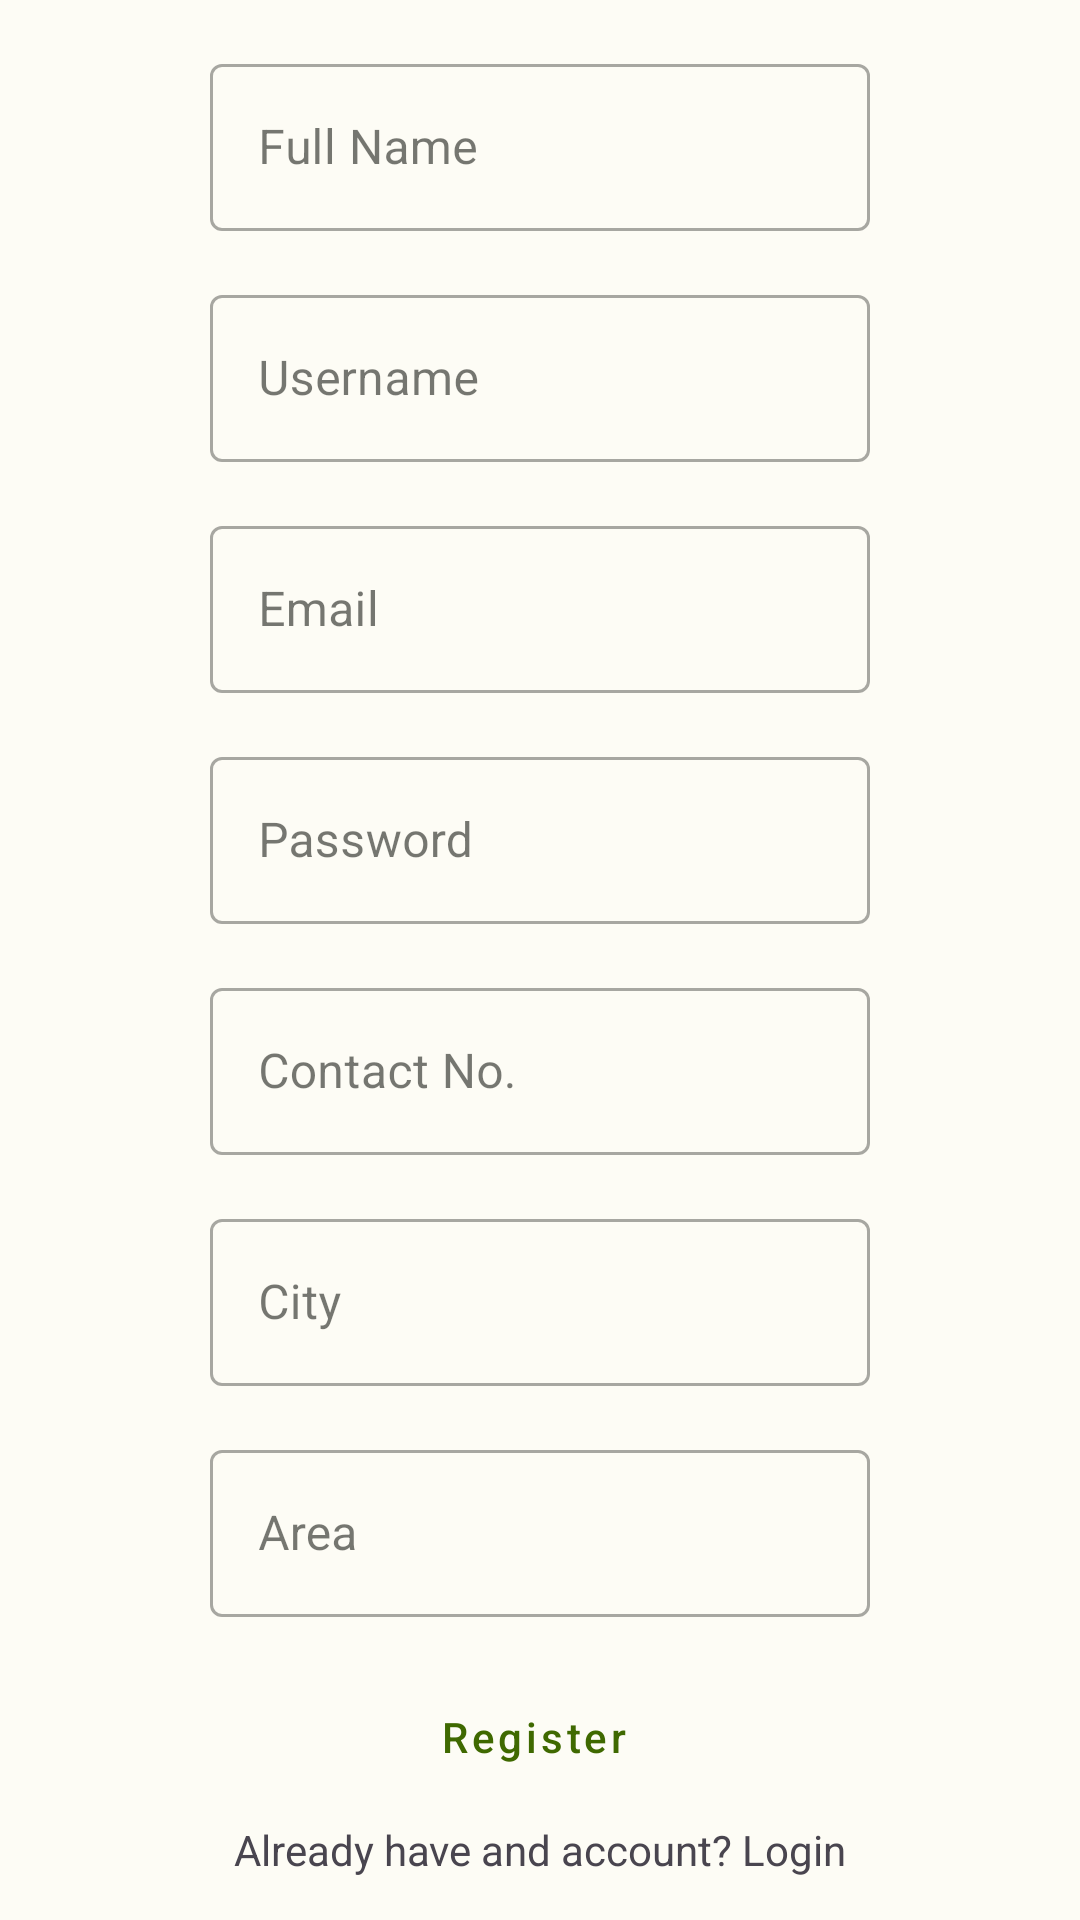

Layout XML and referenced resources for this Android screen:
<!-- AndroidManifest.xml: application theme Theme.WasteWatcher -->
<!-- res/layout/activity_registration.xml -->
<?xml version="1.0" encoding="utf-8"?>
<androidx.constraintlayout.widget.ConstraintLayout xmlns:android="http://schemas.android.com/apk/res/android"
    xmlns:app="http://schemas.android.com/apk/res-auto"
    xmlns:tools="http://schemas.android.com/tools"
    android:layout_width="match_parent"
    android:layout_height="match_parent"
    tools:context=".logreg.registrationActivity">

    <LinearLayout
        android:id="@+id/linlay"
        android:layout_width="wrap_content"
        android:layout_height="wrap_content"
        android:orientation="vertical"
        android:layout_marginTop="8dp"
        app:layout_constraintTop_toTopOf="parent"
        app:layout_constraintStart_toStartOf="parent"
        app:layout_constraintEnd_toEndOf="parent"
    >
    <com.google.android.material.textfield.TextInputLayout
        android:id="@+id/full_name"
        style="@style/Widget.MaterialComponents.TextInputLayout.OutlinedBox"
        android:layout_width="220dp"
        android:layout_margin="8dp"
        android:layout_height="wrap_content"
        android:hint="Full Name"
        app:layout_constraintStart_toStartOf="parent"
        app:layout_constraintTop_toTopOf="parent">

        <com.google.android.material.textfield.TextInputEditText
            android:id="@+id/full_name_et"
            android:layout_width="match_parent"
            android:layout_height="wrap_content"
            android:inputType="textPersonName" />

    </com.google.android.material.textfield.TextInputLayout>

    <com.google.android.material.textfield.TextInputLayout
        android:id="@+id/user_name"
        style="@style/Widget.MaterialComponents.TextInputLayout.OutlinedBox"
        android:layout_width="220dp"
        android:layout_margin="8dp"
        android:layout_height="wrap_content"
        android:hint="Username"
        app:layout_constraintStart_toStartOf="parent"
        app:layout_constraintTop_toBottomOf="@+id/full_name">

        <com.google.android.material.textfield.TextInputEditText
            android:id="@+id/user_name_et"
            android:layout_width="match_parent"
            android:layout_height="wrap_content"
            android:inputType="textPersonName" />
    </com.google.android.material.textfield.TextInputLayout>

    <com.google.android.material.textfield.TextInputLayout
        android:id="@+id/email"
        style="@style/Widget.MaterialComponents.TextInputLayout.OutlinedBox"
        android:layout_width="220dp"
        android:layout_margin="8dp"
        android:layout_height="wrap_content"
        android:hint="Email"
        app:layout_constraintStart_toStartOf="parent"
        app:layout_constraintTop_toBottomOf="@id/user_name">

        <com.google.android.material.textfield.TextInputEditText
            android:id="@+id/email_et"
            android:layout_width="match_parent"
            android:layout_height="wrap_content"
            android:inputType="textEmailAddress" />
    </com.google.android.material.textfield.TextInputLayout>

    <com.google.android.material.textfield.TextInputLayout
        android:id="@+id/u_password"
        style="@style/Widget.MaterialComponents.TextInputLayout.OutlinedBox"
        android:layout_width="220dp"
        android:layout_margin="8dp"
        android:layout_height="wrap_content"
        android:hint="Password"
        app:layout_constraintStart_toStartOf="parent"
        app:layout_constraintTop_toBottomOf="@id/email">

        <com.google.android.material.textfield.TextInputEditText
            android:id="@+id/u_password_et"
            android:layout_width="match_parent"
            android:layout_height="wrap_content"
            android:inputType="textWebPassword" />
    </com.google.android.material.textfield.TextInputLayout>

        <com.google.android.material.textfield.TextInputLayout
            android:id="@+id/u_phone"
            style="@style/Widget.MaterialComponents.TextInputLayout.OutlinedBox"
            android:layout_width="220dp"
            android:layout_margin="8dp"
            android:layout_height="wrap_content"
            android:hint="Contact No."
            app:layout_constraintStart_toStartOf="parent"
            app:layout_constraintTop_toBottomOf="@id/email">

            <com.google.android.material.textfield.TextInputEditText
                android:id="@+id/u_phone_et"
                android:layout_width="match_parent"
                android:layout_height="wrap_content"
                android:inputType="number" />
        </com.google.android.material.textfield.TextInputLayout>

    <com.google.android.material.textfield.TextInputLayout
        android:id="@+id/u_city"
        style="@style/Widget.MaterialComponents.TextInputLayout.OutlinedBox"
        android:layout_width="220dp"
        android:layout_margin="8dp"
        android:layout_height="wrap_content"
        android:hint="City"
        app:layout_constraintStart_toStartOf="parent"
        app:layout_constraintTop_toBottomOf="@id/u_phone">
        <com.google.android.material.textfield.TextInputEditText
            android:id="@+id/u_city_et"
            android:layout_width="match_parent"
            android:layout_height="wrap_content"
            android:inputType="textPersonName" />
    </com.google.android.material.textfield.TextInputLayout>

    <com.google.android.material.textfield.TextInputLayout
        android:id="@+id/u_area"
        style="@style/Widget.MaterialComponents.TextInputLayout.OutlinedBox"
        android:layout_width="220dp"
        android:layout_margin="8dp"
        android:layout_height="wrap_content"
        android:hint="Area"
        app:layout_constraintStart_toStartOf="parent"
        app:layout_constraintTop_toBottomOf="@id/u_city">
        <com.google.android.material.textfield.TextInputEditText
            android:id="@+id/u_area_et"
            android:layout_width="match_parent"
            android:layout_height="wrap_content"
            android:inputType="textPersonName" />
    </com.google.android.material.textfield.TextInputLayout>


    </LinearLayout>
    <Button
        android:id="@+id/Reg_button"
        style="@style/Widget.MaterialComponents.Button.OutlinedButton.Icon"
        android:layout_width="wrap_content"
        android:layout_margin="8dp"
        android:layout_height="wrap_content"
        android:text="Register"
        android:textAlignment="center"
        android:textAllCaps="false"
        app:layout_constraintStart_toStartOf="parent"
        app:layout_constraintEnd_toEndOf="parent"
        app:layout_constraintTop_toBottomOf="@id/linlay" />

    <TextView
        android:id="@+id/regtolog"
        android:layout_width="wrap_content"
        android:layout_height="wrap_content"
        app:layout_constraintTop_toBottomOf="@+id/Reg_button"
        app:layout_constraintStart_toStartOf="parent"
        app:layout_constraintEnd_toEndOf="parent"
        android:textAlignment="center"
        android:layout_margin="4dp"
        android:clickable="true"
        android:text="Already have and account? Login"/>


</androidx.constraintlayout.widget.ConstraintLayout>
<!-- resources referenced by this layout -->
<resources>
  <style name="Theme.WasteWatcher" parent="Theme.Material3.Light.NoActionBar">
      <item name="colorPrimary">@color/md_theme_light_primary</item>
      <item name="colorOnPrimary">@color/md_theme_light_onPrimary</item>
      <item name="colorPrimaryContainer">@color/md_theme_light_primaryContainer</item>
      <item name="colorOnPrimaryContainer">@color/md_theme_light_onPrimaryContainer</item>
      <item name="colorSecondary">@color/md_theme_light_secondary</item>
      <item name="colorOnSecondary">@color/md_theme_light_onSecondary</item>
      <item name="colorSecondaryContainer">@color/md_theme_light_secondaryContainer</item>
      <item name="colorOnSecondaryContainer">@color/md_theme_light_onSecondaryContainer</item>
      <item name="colorTertiary">@color/md_theme_light_tertiary</item>
      <item name="colorOnTertiary">@color/md_theme_light_onTertiary</item>
      <item name="colorTertiaryContainer">@color/md_theme_light_tertiaryContainer</item>
      <item name="colorOnTertiaryContainer">@color/md_theme_light_onTertiaryContainer</item>
      <item name="colorError">@color/md_theme_light_error</item>
      <item name="colorErrorContainer">@color/md_theme_light_errorContainer</item>
      <item name="colorOnError">@color/md_theme_light_onError</item>
      <item name="colorOnErrorContainer">@color/md_theme_light_onErrorContainer</item>
      <item name="android:colorBackground">@color/md_theme_light_background</item>
      <item name="colorOnBackground">@color/md_theme_light_onBackground</item>
      <item name="colorSurface">@color/md_theme_light_surface</item>
      <item name="colorOnSurface">@color/md_theme_light_onSurface</item>
      <item name="colorSurfaceVariant">@color/md_theme_light_surfaceVariant</item>
      <item name="colorOnSurfaceVariant">@color/md_theme_light_onSurfaceVariant</item>
      <item name="colorOutline">@color/md_theme_light_outline</item>
      <item name="colorOnSurfaceInverse">@color/md_theme_light_inverseOnSurface</item>
      <item name="colorSurfaceInverse">@color/md_theme_light_inverseSurface</item>
      <item name="colorPrimaryInverse">@color/md_theme_light_inversePrimary</item>
  </style>
  <color name="md_theme_light_primary">#3F6900</color>
  <color name="md_theme_light_onPrimary">#FFFFFF</color>
  <color name="md_theme_light_primaryContainer">#AEF756</color>
  <color name="md_theme_light_onPrimaryContainer">#0F2000</color>
  <color name="md_theme_light_secondary">#684FA4</color>
  <color name="md_theme_light_onSecondary">#FFFFFF</color>
  <color name="md_theme_light_secondaryContainer">#E9DDFF</color>
  <color name="md_theme_light_onSecondaryContainer">#23005C</color>
  <color name="md_theme_light_tertiary">#386663</color>
  <color name="md_theme_light_onTertiary">#FFFFFF</color>
  <color name="md_theme_light_tertiaryContainer">#BBECE8</color>
  <color name="md_theme_light_onTertiaryContainer">#00201E</color>
  <color name="md_theme_light_error">#BA1A1A</color>
  <color name="md_theme_light_errorContainer">#FFDAD6</color>
  <color name="md_theme_light_onError">#FFFFFF</color>
  <color name="md_theme_light_onErrorContainer">#410002</color>
  <color name="md_theme_light_background">#FDFCF5</color>
  <color name="md_theme_light_onBackground">#1B1C18</color>
  <color name="md_theme_light_surface">#FDFCF5</color>
  <color name="md_theme_light_onSurface">#1B1C18</color>
  <color name="md_theme_light_surfaceVariant">#E1E4D5</color>
  <color name="md_theme_light_onSurfaceVariant">#44483D</color>
  <color name="md_theme_light_outline">#75796C</color>
  <color name="md_theme_light_inverseOnSurface">#F2F1E9</color>
  <color name="md_theme_light_inverseSurface">#30312C</color>
  <color name="md_theme_light_inversePrimary">#93DA3C</color>
</resources>
